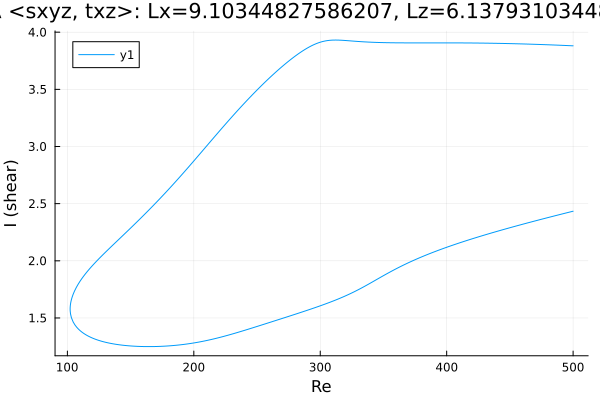

Data behind this chart, as committed beside it:
Re, shear
500.0, 3.881
499.5, 3.881
498.1, 3.882
496.7, 3.882
495.2, 3.883
493.8, 3.884
492.4, 3.884
491, 3.885
489.6, 3.886
488.2, 3.886
486.8, 3.887
485.3, 3.888
483.9, 3.888
482.5, 3.889
481.1, 3.889
479.7, 3.89
478.3, 3.891
476.9, 3.891
475.4, 3.892
474, 3.892
472.6, 3.893
471.2, 3.893
469.8, 3.894
468.4, 3.894
467, 3.895
465.5, 3.895
464.1, 3.896
462.7, 3.896
461.3, 3.897
459.9, 3.897
458.5, 3.898
457.1, 3.898
455.6, 3.899
454.2, 3.899
452.8, 3.899
451.4, 3.9
450, 3.9
448.6, 3.9
447.2, 3.901
445.8, 3.901
444.3, 3.901
442.9, 3.902
441.5, 3.902
440.1, 3.902
438.7, 3.903
437.3, 3.903
435.9, 3.903
434.4, 3.903
433, 3.904
431.6, 3.904
430.2, 3.904
428.8, 3.904
427.4, 3.905
426, 3.905
424.5, 3.905
423.1, 3.905
421.7, 3.905
420.3, 3.905
418.9, 3.906
417.5, 3.906
... 572 more rows
